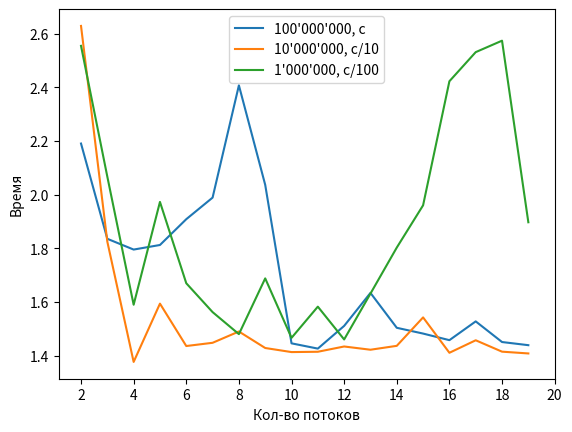

Python code for this plot:
import numpy as np
import matplotlib.pyplot as plt

n_threads = [i for i in range(2, 20)]

#100'000'000
time1 = np.array([2.19092, 1.83573, 1.79558, 1.81265, 1.90886, 1.98928, 2.40788, 2.0369, 1.4459, 1.42626, 1.51093, 1.63398, 1.50387, 1.48235, 1.45775, 1.52778, 1.4508, 1.43904])

#10'000'000
time2 = np.array([0.262953, 0.182502, 0.137662, 0.159397, 0.14359, 0.144793, 0.149005, 0.142854, 0.141331, 0.141451, 0.143417, 0.142208, 0.14366, 0.154263, 0.141071, 0.145734, 0.141486, 0.140822])

#1'000'000
time3 = np.array([0.025552, 0.020673, 0.015899, 0.019732, 0.0167, 0.015624, 0.014802, 0.016881, 0.014664, 0.015827, 0.014604, 0.016314, 0.01803, 0.019606, 0.024232, 0.025318, 0.025745, 0.018974])

plt.figure()
plt.plot(n_threads, time1, label = "100'000'000, c")
plt.plot(n_threads, time2*10, label = "10'000'000, с/10")
plt.plot(n_threads, time3*100, label = "1'000'000, с/100")
plt.xlabel("Кол-во потоков")
plt.ylabel("Время")
plt.xticks(np.linspace(2, 20, 10))
plt.legend(fontsize=10, loc=0)
plt.show()